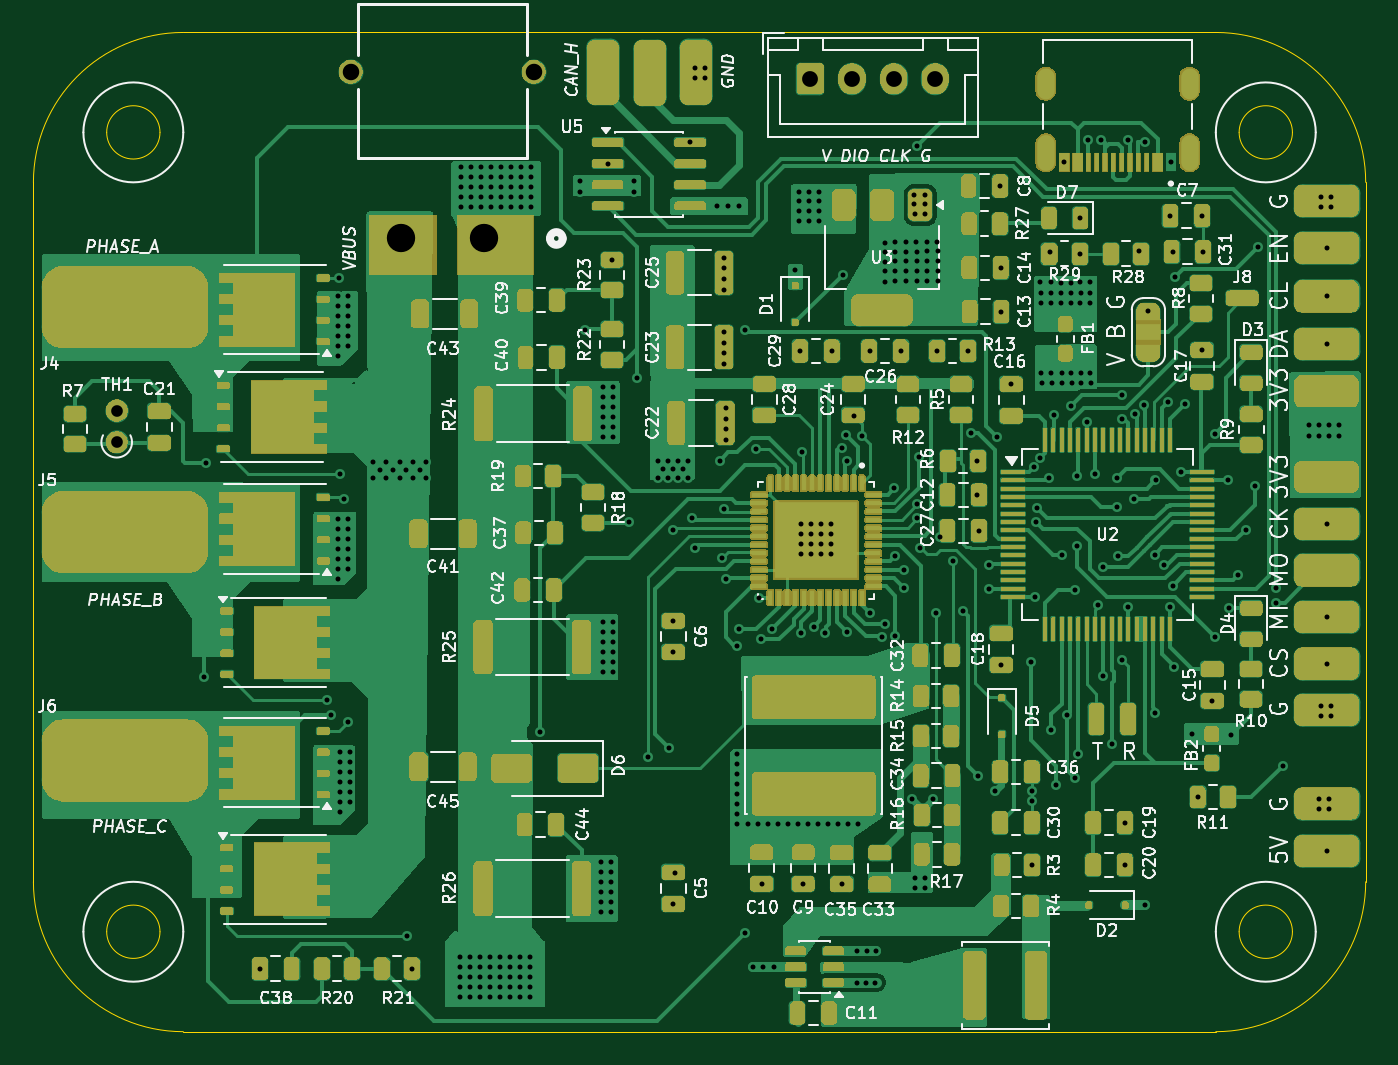
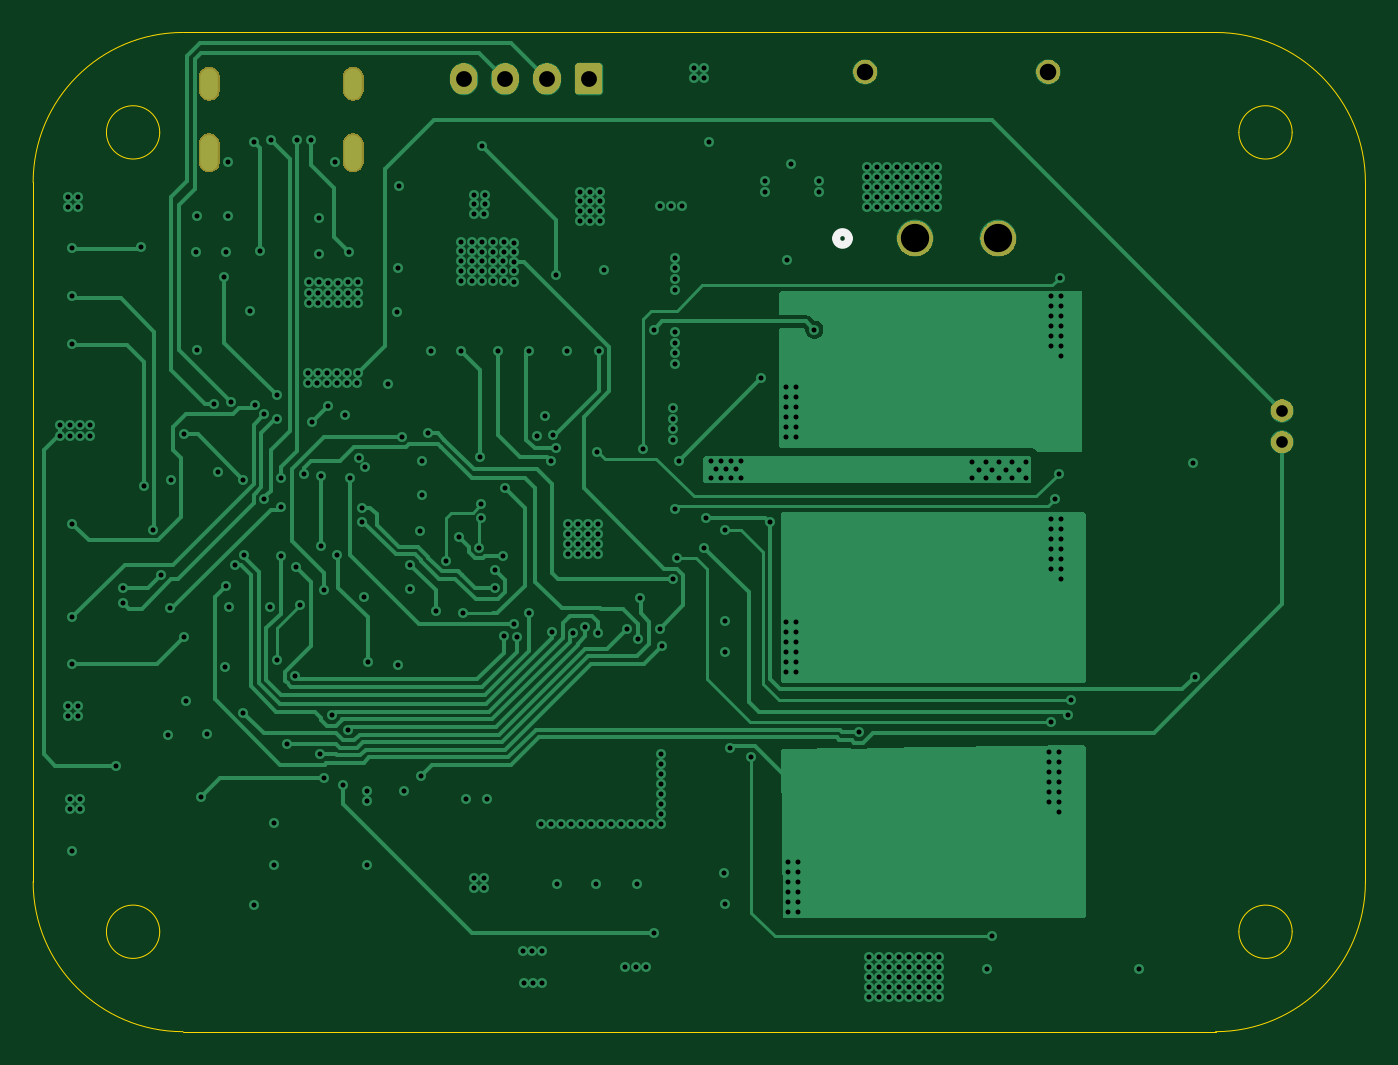
Circuit board: 13 layer files. Board 80.0 x 60.0 mm.
- bottom_copper: driver-bldc-foc-B_Cu.gbr (45971 bytes)
- bottom_mask: driver-bldc-foc-B_Mask.gbr (38859 bytes)
- paste: driver-bldc-foc-B_Paste.gbr (502 bytes)
- bottom_silk: driver-bldc-foc-B_Silkscreen.gbr (697 bytes)
- outline: driver-bldc-foc-Edge_Cuts.gbr (1514 bytes)
- top_copper: driver-bldc-foc-F_Cu.gbr (119150 bytes)
- top_mask: driver-bldc-foc-F_Mask.gbr (311456 bytes)
- paste: driver-bldc-foc-F_Paste.gbr (17416 bytes)
- top_silk: driver-bldc-foc-F_Silkscreen.gbr (190888 bytes)
- inner_copper: driver-bldc-foc-In1_Cu.gbr (264567 bytes)
- inner_copper: driver-bldc-foc-In2_Cu.gbr (276485 bytes)
- drill: driver-bldc-foc-NPTH.drl (306 bytes)
- drill: driver-bldc-foc-PTH.drl (9640 bytes)

=== bottom_copper: driver-bldc-foc-B_Cu.gbr (45971 bytes, source omitted) ===
=== bottom_mask: driver-bldc-foc-B_Mask.gbr (38859 bytes, source omitted) ===
=== paste: driver-bldc-foc-B_Paste.gbr ===
%TF.GenerationSoftware,KiCad,Pcbnew,10.0.4-10.0.4~ubuntu24.04.1*%
%TF.CreationDate,2026-07-24T11:00:08+07:00*%
%TF.ProjectId,driver-bldc-foc,64726976-6572-42d6-926c-64632d666f63,rev?*%
%TF.SameCoordinates,Original*%
%TF.FileFunction,Paste,Bot*%
%TF.FilePolarity,Positive*%
%FSLAX46Y46*%
G04 Gerber Fmt 4.6, Leading zero omitted, Abs format (unit mm)*
G04 Created by KiCad (PCBNEW 10.0.4-10.0.4~ubuntu24.04.1) date 2026-07-24 11:00:08*
%MOMM*%
%LPD*%
G01*
G04 APERTURE LIST*
G04 APERTURE END LIST*
M02*

=== bottom_silk: driver-bldc-foc-B_Silkscreen.gbr ===
%TF.GenerationSoftware,KiCad,Pcbnew,10.0.4-10.0.4~ubuntu24.04.1*%
%TF.CreationDate,2026-07-24T11:00:09+07:00*%
%TF.ProjectId,driver-bldc-foc,64726976-6572-42d6-926c-64632d666f63,rev?*%
%TF.SameCoordinates,Original*%
%TF.FileFunction,Legend,Bot*%
%TF.FilePolarity,Positive*%
%FSLAX46Y46*%
G04 Gerber Fmt 4.6, Leading zero omitted, Abs format (unit mm)*
G04 Created by KiCad (PCBNEW 10.0.4-10.0.4~ubuntu24.04.1) date 2026-07-24 11:00:09*
%MOMM*%
%LPD*%
G01*
G04 APERTURE LIST*
%ADD10C,0.508000*%
G04 APERTURE END LIST*
%TO.C,U6*%
D10*
X131780751Y-112370076D02*
G75*
G02*
X131018751Y-112370076I-381000J0D01*
G01*
X131018751Y-112370076D02*
G75*
G02*
X131780751Y-112370076I381000J0D01*
G01*
%TD*%
M02*

=== outline: driver-bldc-foc-Edge_Cuts.gbr ===
%TF.GenerationSoftware,KiCad,Pcbnew,10.0.4-10.0.4~ubuntu24.04.1*%
%TF.CreationDate,2026-07-24T11:00:10+07:00*%
%TF.ProjectId,driver-bldc-foc,64726976-6572-42d6-926c-64632d666f63,rev?*%
%TF.SameCoordinates,Original*%
%TF.FileFunction,Profile,NP*%
%FSLAX46Y46*%
G04 Gerber Fmt 4.6, Leading zero omitted, Abs format (unit mm)*
G04 Created by KiCad (PCBNEW 10.0.4-10.0.4~ubuntu24.04.1) date 2026-07-24 11:00:10*
%MOMM*%
%LPD*%
G01*
G04 APERTURE LIST*
%TA.AperFunction,Profile*%
%ADD10C,0.050000*%
%TD*%
G04 APERTURE END LIST*
D10*
X100000000Y-109000000D02*
X100000000Y-109000000D01*
G75*
G02*
X109000000Y-100000000I9000000J0D01*
G01*
X171000000Y-100000000D01*
G75*
G02*
X180000000Y-109000000I0J-9000000D01*
G01*
X180000000Y-151000000D01*
G75*
G02*
X171000000Y-160000000I-9000000J0D01*
G01*
X109000000Y-160000000D01*
G75*
G02*
X100000000Y-151000000I0J9000000D01*
G01*
X100000000Y-109000000D01*
X107600000Y-106000000D02*
G75*
G02*
X104400000Y-106000000I-1600000J0D01*
G01*
X104400000Y-106000000D02*
G75*
G02*
X107600000Y-106000000I1600000J0D01*
G01*
X107600000Y-154000000D02*
G75*
G02*
X104400000Y-154000000I-1600000J0D01*
G01*
X104400000Y-154000000D02*
G75*
G02*
X107600000Y-154000000I1600000J0D01*
G01*
X175600000Y-106000000D02*
G75*
G02*
X172400000Y-106000000I-1600000J0D01*
G01*
X172400000Y-106000000D02*
G75*
G02*
X175600000Y-106000000I1600000J0D01*
G01*
X175600000Y-154000000D02*
G75*
G02*
X172400000Y-154000000I-1600000J0D01*
G01*
X172400000Y-154000000D02*
G75*
G02*
X175600000Y-154000000I1600000J0D01*
G01*
M02*

=== top_copper: driver-bldc-foc-F_Cu.gbr (119150 bytes, source omitted) ===
=== top_mask: driver-bldc-foc-F_Mask.gbr (311456 bytes, source omitted) ===
=== paste: driver-bldc-foc-F_Paste.gbr (17416 bytes, source omitted) ===
=== top_silk: driver-bldc-foc-F_Silkscreen.gbr (190888 bytes, source omitted) ===
=== inner_copper: driver-bldc-foc-In1_Cu.gbr (264567 bytes, source omitted) ===
=== inner_copper: driver-bldc-foc-In2_Cu.gbr (276485 bytes, source omitted) ===
=== drill: driver-bldc-foc-NPTH.drl ===
M48
; DRILL file KiCad 10.0.4-10.0.4~ubuntu24.04.1 date 2026-07-24T11:01:07
; FORMAT={-:-/ absolute / metric / decimal}
; #@! TF.CreationDate,2026-07-24T11:01:07+07:00
; #@! TF.GenerationSoftware,Kicad,Pcbnew,10.0.4-10.0.4~ubuntu24.04.1
; #@! TF.FileFunction,NonPlated,1,4,NPTH
FMAT,2
METRIC
%
G90
G05
M30

=== drill: driver-bldc-foc-PTH.drl (9640 bytes, source omitted) ===
